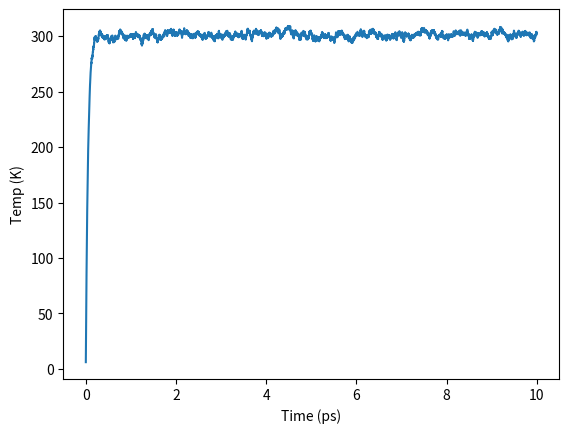

Recreate this plot in Python.
'''
Created on September 22, 2018
[redacted]
'''

# !/usr/bin/python
# -*- coding: utf8 -*-
# -------------------------------------------------------------------------
#
#   A simple molecular dynamics solver that simulates the motion
#   of non-interacting particles in the canonical ensemble using
#   a Langevin thermostat.
#
# --------------------------------------------------------------------------
#
#   This program is free software: you can redistribute it and/or modify
#   it under the terms of the GNU General Public License as published by
#   the Free Software Foundation, either version 2 of the License, or
#   (at your option) any later version.

#   This program is distributed in the hope that it will be useful,
#   but WITHOUT ANY WARRANTY; without even the implied warranty of
#   MERCHANTABILITY or FITNESS FOR A PARTICULAR PURPOSE.  See the
#   GNU General Public License for more details.

#   You should have received a copy of the GNU General Public License
#   along with this program.  If not, see <http://www.gnu.org/licenses/>.

# -------------------------------------------------------------------------

import numpy as np
import matplotlib.pylab as plt
#import dump

# Define global physical constants
Avogadro = 6.02214086e23
Boltzmann = 1.38064852e-23

def wallHitCheck(pos, vels, box):
    """ This function enforces reflective boundary conditions.
    All particles that hit a wall  have their velocity updated
    in the opposite direction.

    @pos: atomic positions (ndarray)
    @vels: atomic velocity (ndarray, updated if collisions detected)
    @box: simulation box size (tuple)
    """
    ndims = len(box)

    for i in range(ndims):
        vels[((pos[:,i] <= box[i][0]) | (pos[:,i] >= box[i][1])),i] *= -1

def integrate(pos, vels, forces, mass,  dt):
    """ A simple forward Euler integrator that moves the system in time 

    @pos: atomic positions (ndarray, updated)
    @vels: atomic velocity (ndarray, updated)
    """
    
    pos += vels * dt
    vels += forces * dt / mass[np.newaxis].T
    
def computeForce(mass, vels, temp, relax, dt):
    """ Computes the Langevin force for all particles

    @mass: particle mass (ndarray)
    @vels: particle velocities (ndarray)
    @temp: temperature (float)
    @relax: thermostat constant (float)
    @dt: simulation timestep (float)

    returns forces (ndarray)
    """

    natoms, ndims = vels.shape

    sigma = np.sqrt(2.0 * mass * temp * Boltzmann / (relax * dt))
    noise = np.random.randn(natoms, ndims) * sigma[np.newaxis].T

    force = - (vels * mass[np.newaxis].T) / relax + noise
    
    return force

def removeCOM(pos, mass):
    """ Removes center of mass motion. This function is not used. """
    pos -= np.dot(mass, pos) / mass.sum()

def run(**args):
    """ This is the main function that solves Langevin's equations for
    a system of natoms usinga forward Euler scheme, and returns an output
    list that stores the time and the temperture.
    
    @natoms (int): number of particles
    @temp (float): temperature (in Kelvin)
    @mass (float): particle mass (in Kg)
    @relax (float): relaxation constant (in seconds)
    @dt (float): simulation timestep (s)
    @nsteps (int): total number of steps the solver performs
    @box (tuple): simulation box size (in meters) of size dimensions x 2
    e.g. box = ((-1e-9, 1e-9), (-1e-9, 1e-9)) defines a 2D square
    @ofname (string): filename to write output to
    @freq (int): write output every 'freq' steps
    
    @[radius]: particle radius (for visualization)
    
    Returns a list (of size nsteps x 2) containing the time and temperature.
    
    """

    natoms, box, dt, temp = args['natoms'], args['box'], args['dt'], args['temp']
    mass, relax, nsteps   = args['mass'], args['relax'], args['steps']
    ofname, freq, radius = args['ofname'], args['freq'], args['radius']
    
    dim = len(box)
    pos = np.random.rand(natoms,dim)

    for i in range(dim):
        pos[:,i] = box[i][0] + (box[i][1] -  box[i][0]) * pos[:,i]

    vels = np.random.rand(natoms,dim)
    mass = np.ones(natoms) * mass / Avogadro
    radius = np.ones(natoms) * radius
    step = 0

    output = []

    while step <= nsteps:

        step += 1

        # Compute all forces
        forces = computeForce(mass, vels, temp, relax, dt)

        # Move the system in time
        integrate(pos, vels, forces, mass, dt)

        # Check if any particle has collided with the wall
        wallHitCheck(pos,vels,box)

        # Compute output (temperature)
        ins_temp = np.sum(np.dot(mass, (vels - vels.mean(axis=0))**2)) / (Boltzmann * dim * natoms)
        output.append([step * dt, ins_temp])
        
        """if not step%freq:
            dump.writeOutput(ofname, natoms, step, box, radius=radius, pos=pos, v=vels)"""

    return np.array(output)

if __name__ == '__main__':

    params = {
        'natoms': 10000,
        'temp': 300,
        'mass': 0.001,
        'radius': 120e-12,
        'relax': 1e-13,
        'dt': 1e-15,
        'steps': 10000,
        'freq': 100,
        'box': ((0, 1e-8), (0, 1e-8), (0, 1e-8)),
        'ofname': 'traj-hydrogen-3D.dump'
        }

    output = run(**params)

    plt.plot(output[:,0] * 1e12, output[:,1])
    plt.xlabel('Time (ps)')
    plt.ylabel('Temp (K)')
    plt.show()